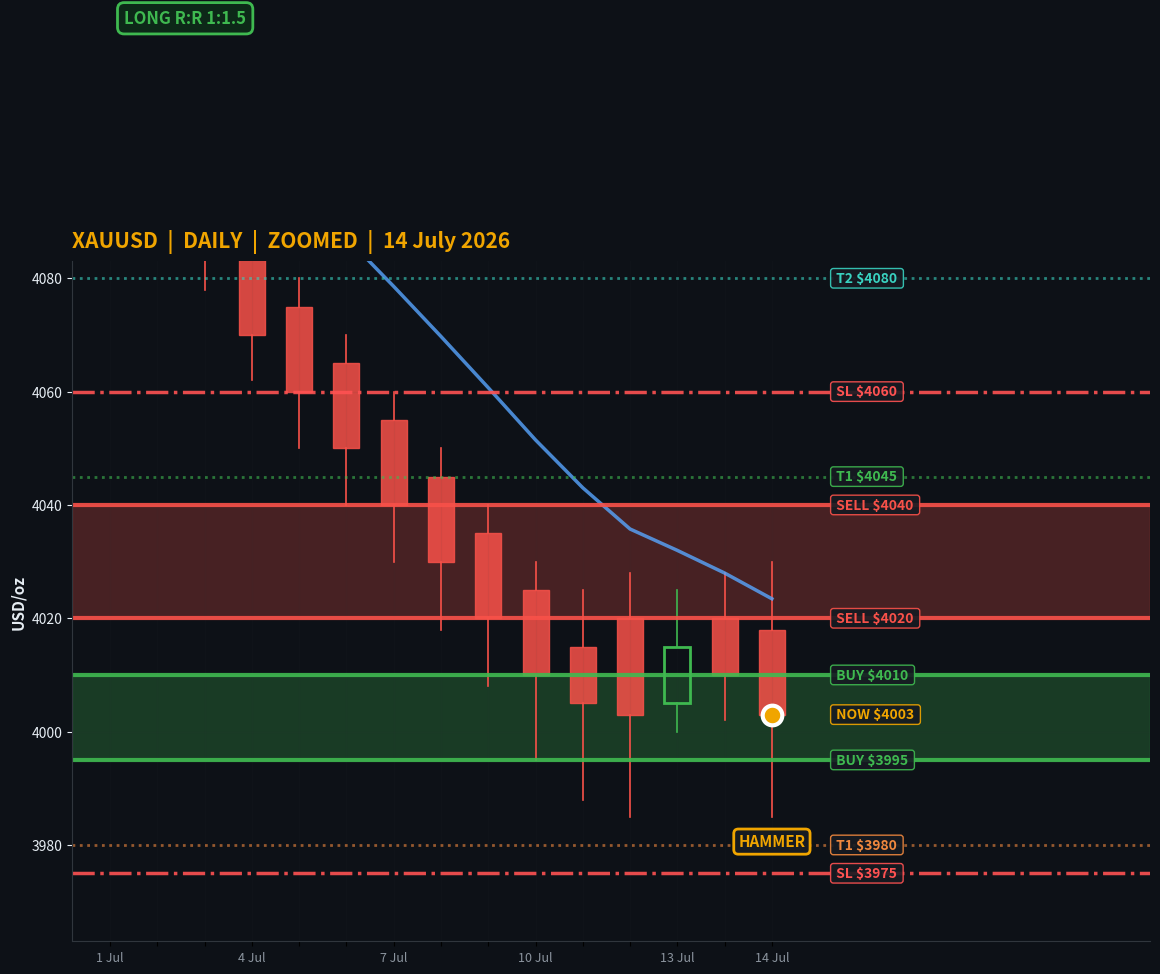

Write the Python code that produced this figure. (Note: this script raises an exception after producing the figure.)
#!/usr/bin/env python3
"""
XAUUSD Trading Signal Chart Template — Mode D
Dark theme, OANDA style, zoomed to current price.

USAGE: Modify the data section (closes, opens, highs, lows) and trade levels
(LONG_ENTRY, SHORT_ENTRY, etc.) for each day's signal.

PROVEN: 2026-07-14 — 8 iterations to get right. See references/trading-signal-chart-patterns.md
"""
import os
os.environ['MPLCONFIGDIR'] = '/tmp/.mpl'
import matplotlib; matplotlib.use('Agg')
import matplotlib.pyplot as plt
import matplotlib.patches as mpatches
from matplotlib.patches import Rectangle
from matplotlib.lines import Line2D
import numpy as np

# ─── DARK THEME COLORS (OANDA) ───────────────────────────────────────────────
BG='#0d1117'; PANEL='#161b22'; GOLD='#f0a500'; TEAL='#39d2c0'
RED='#f85149'; GREEN='#3fb950'; TEXT='#e6edf3'; DIM='#8b949e'; BORDER='#30363d'

def ema(p, n):
    r=np.zeros(len(p)); m=2/(n+1); r[0]=p[0]
    for i in range(1,len(p)): r[i]=(p[i]-r[i-1])*m+r[i-1]
    return r

# ─── MODIFY THIS SECTION FOR EACH DAY ────────────────────────────────────────

# Last 15 daily candles — ZOOMED to current price action
# Replace with real data from OANDA/MT5
n = 15
closes = np.array([4120,4100,4085,4070,4060,4050,4040,4030,4020,4010,4005,4003,4015,4010,4003])
opens = np.array([4130,4125,4105,4090,4075,4065,4055,4045,4035,4025,4015,4020,4005,4020,4018]).astype(float)
highs = np.array([4135,4128,4110,4095,4080,4070,4060,4050,4040,4030,4025,4028,4025,4028,4030]).astype(float)
lows  = np.array([4110,4095,4078,4062,4050,4040,4030,4018,4008,3995,3988,3985,4000,4002,3988]).astype(float)

# Last candle = today (hammer at support)
closes[-1]=4003; opens[-1]=4018; highs[-1]=4030; lows[-1]=3985

# Current price
CURRENT = 4003

# Trade levels — CLOSE to current price (temporal intelligence)
LONG_ENTRY  = [3995, 4010]   # Buy zone
LONG_SL     = 3975           # Stop loss
LONG_T1     = 4045           # Target 1
LONG_T2     = 4080           # Target 2
SHORT_ENTRY = [4020, 4040]   # Sell zone (rejection play)
SHORT_SL    = 4060           # Stop loss
SHORT_T1    = 3980           # Target 1

# ─── END MODIFY SECTION ──────────────────────────────────────────────────────

e20 = ema(closes, 10)

# ─── FIGURE ──────────────────────────────────────────────────────────────────
fig, ax = plt.subplots(figsize=(14, 8), facecolor=BG)
ax.set_facecolor(BG)
fig.subplots_adjust(left=0.08, right=0.85, top=0.93, bottom=0.08)

# ─── CANDLESTICKS ────────────────────────────────────────────────────────────
cw = 0.55
for i in range(n):
    o,h,l,c = opens[i],highs[i],lows[i],closes[i]
    body = abs(c-o); rng = h-l if h-l>0 else 1
    is_bull = c >= o  # REAL meaning
    body_bot = min(o,c); body_h = max(body, 0.5)
    
    if body < rng * 0.1:  # Doji
        ax.plot([i-cw/2,i+cw/2],[o,o],color=DIM,linewidth=2,zorder=5)
        ax.plot([i,i],[l,h],color=DIM,linewidth=1,zorder=5)
    else:
        col = GREEN if is_bull else RED
        if is_bull:
            rect = Rectangle((i-cw/2,body_bot),cw,body_h,
                            facecolor='none',edgecolor=GREEN,linewidth=2)
        else:
            rect = Rectangle((i-cw/2,body_bot),cw,body_h,
                            facecolor=RED,edgecolor=RED,linewidth=1,alpha=0.85)
        ax.add_patch(rect)
        ax.plot([i,i],[l,body_bot],color=col,linewidth=1.2)
        ax.plot([i,i],[body_bot+body_h,h],color=col,linewidth=1.2)

# Mark last candle pattern
ax.annotate('HAMMER', xy=(n-1, lows[-1]-3), fontsize=11, fontweight='bold',
           color=GOLD, ha='center', va='top',
           bbox=dict(boxstyle='round,pad=0.3', facecolor=PANEL, edgecolor=GOLD, linewidth=2))

# ─── EMA ─────────────────────────────────────────────────────────────────────
ax.plot(range(n), e20, color='#58a6ff', linewidth=2.5, alpha=0.8, label='EMA 20')

# ─── BUY ZONE ────────────────────────────────────────────────────────────────
ax.axhspan(LONG_ENTRY[0], LONG_ENTRY[1], alpha=0.25, color=GREEN, zorder=0)
ax.axhline(y=LONG_ENTRY[0], color=GREEN, linewidth=3, alpha=0.9)
ax.axhline(y=LONG_ENTRY[1], color=GREEN, linewidth=3, alpha=0.9)

# ─── SELL ZONE ───────────────────────────────────────────────────────────────
ax.axhspan(SHORT_ENTRY[0], SHORT_ENTRY[1], alpha=0.25, color=RED, zorder=0)
ax.axhline(y=SHORT_ENTRY[0], color=RED, linewidth=3, alpha=0.9)
ax.axhline(y=SHORT_ENTRY[1], color=RED, linewidth=3, alpha=0.9)

# ─── LEVELS — on Y-axis ─────────────────────────────────────────────────────
ax.axhline(y=LONG_SL, color='#ff5252', linestyle='-.', linewidth=2.5, alpha=0.9)
ax.axhline(y=SHORT_SL, color='#ff5252', linestyle='-.', linewidth=2.5, alpha=0.9)
ax.axhline(y=LONG_T1, color=GREEN, linestyle=':', linewidth=2, alpha=0.6)
ax.axhline(y=LONG_T2, color=TEAL, linestyle=':', linewidth=2, alpha=0.6)
ax.axhline(y=SHORT_T1, color='#f0883e', linestyle=':', linewidth=2, alpha=0.6)

# Labels on RIGHT side
labels = [
    (LONG_T2, f'T2 ${LONG_T2}', TEAL),
    (LONG_T1, f'T1 ${LONG_T1}', GREEN),
    (SHORT_SL, f'SL ${SHORT_SL}', '#ff5252'),
    (SHORT_ENTRY[1], f'SELL ${SHORT_ENTRY[1]}', RED),
    (SHORT_ENTRY[0], f'SELL ${SHORT_ENTRY[0]}', RED),
    (CURRENT, f'NOW ${CURRENT}', GOLD),
    (LONG_ENTRY[1], f'BUY ${LONG_ENTRY[1]}', GREEN),
    (LONG_ENTRY[0], f'BUY ${LONG_ENTRY[0]}', GREEN),
    (LONG_SL, f'SL ${LONG_SL}', '#ff5252'),
    (SHORT_T1, f'T1 ${SHORT_T1}', '#f0883e'),
]
for price, text, color in labels:
    ax.text(n+0.3, price, f' {text} ', fontsize=10, fontweight='bold',
           color=color, va='center',
           bbox=dict(boxstyle='round,pad=0.2', facecolor=PANEL, edgecolor=color, linewidth=1, alpha=0.9))

# Current price marker
ax.scatter([n-1], [CURRENT], color=GOLD, s=200, zorder=10, edgecolors='white', linewidths=3)

# R:R — top left (small, out of way)
mid_long = (LONG_ENTRY[0]+LONG_ENTRY[1])/2
ax.text(0.3, max(highs)-10, f'LONG R:R 1:{(LONG_T1-mid_long)/(mid_long-LONG_SL):.1f}', 
       fontsize=12, fontweight='bold', color=GREEN,
       bbox=dict(boxstyle='round,pad=0.4', facecolor='#0d2818', edgecolor=GREEN, linewidth=2))

# ─── FORMATTING ──────────────────────────────────────────────────────────────
dates = ['1 Jul','','','4 Jul','','','7 Jul','','','10 Jul','','','13 Jul','','14 Jul']
ax.set_xticks(list(range(n)))
ax.set_xticklabels(dates[:n], fontsize=9, color=DIM)
ax.set_xlim(-0.8, n+7)
ax.set_ylim(CURRENT-40, CURRENT+80)  # TIGHT zoom around current price
ax.set_ylabel('USD/oz', fontsize=11, fontweight='bold', color=TEXT)
ax.tick_params(axis='y', labelsize=10, colors=TEXT)
ax.grid(True, alpha=0.06, color=BORDER)
for sp in ['top','right']:
    ax.spines[sp].set_visible(False)
ax.spines['left'].set_color(BORDER)
ax.spines['bottom'].set_color(BORDER)

ax.set_title('XAUUSD  |  DAILY  |  ZOOMED  |  14 July 2026',
            fontsize=15, fontweight='bold', color=GOLD, loc='left', pad=10)

plt.savefig('/tmp/gold_signal.png', dpi=150, facecolor=BG, bbox_inches='tight', pad_inches=0.1)
plt.close()
print(f"Chart saved: /tmp/gold_signal.png")
